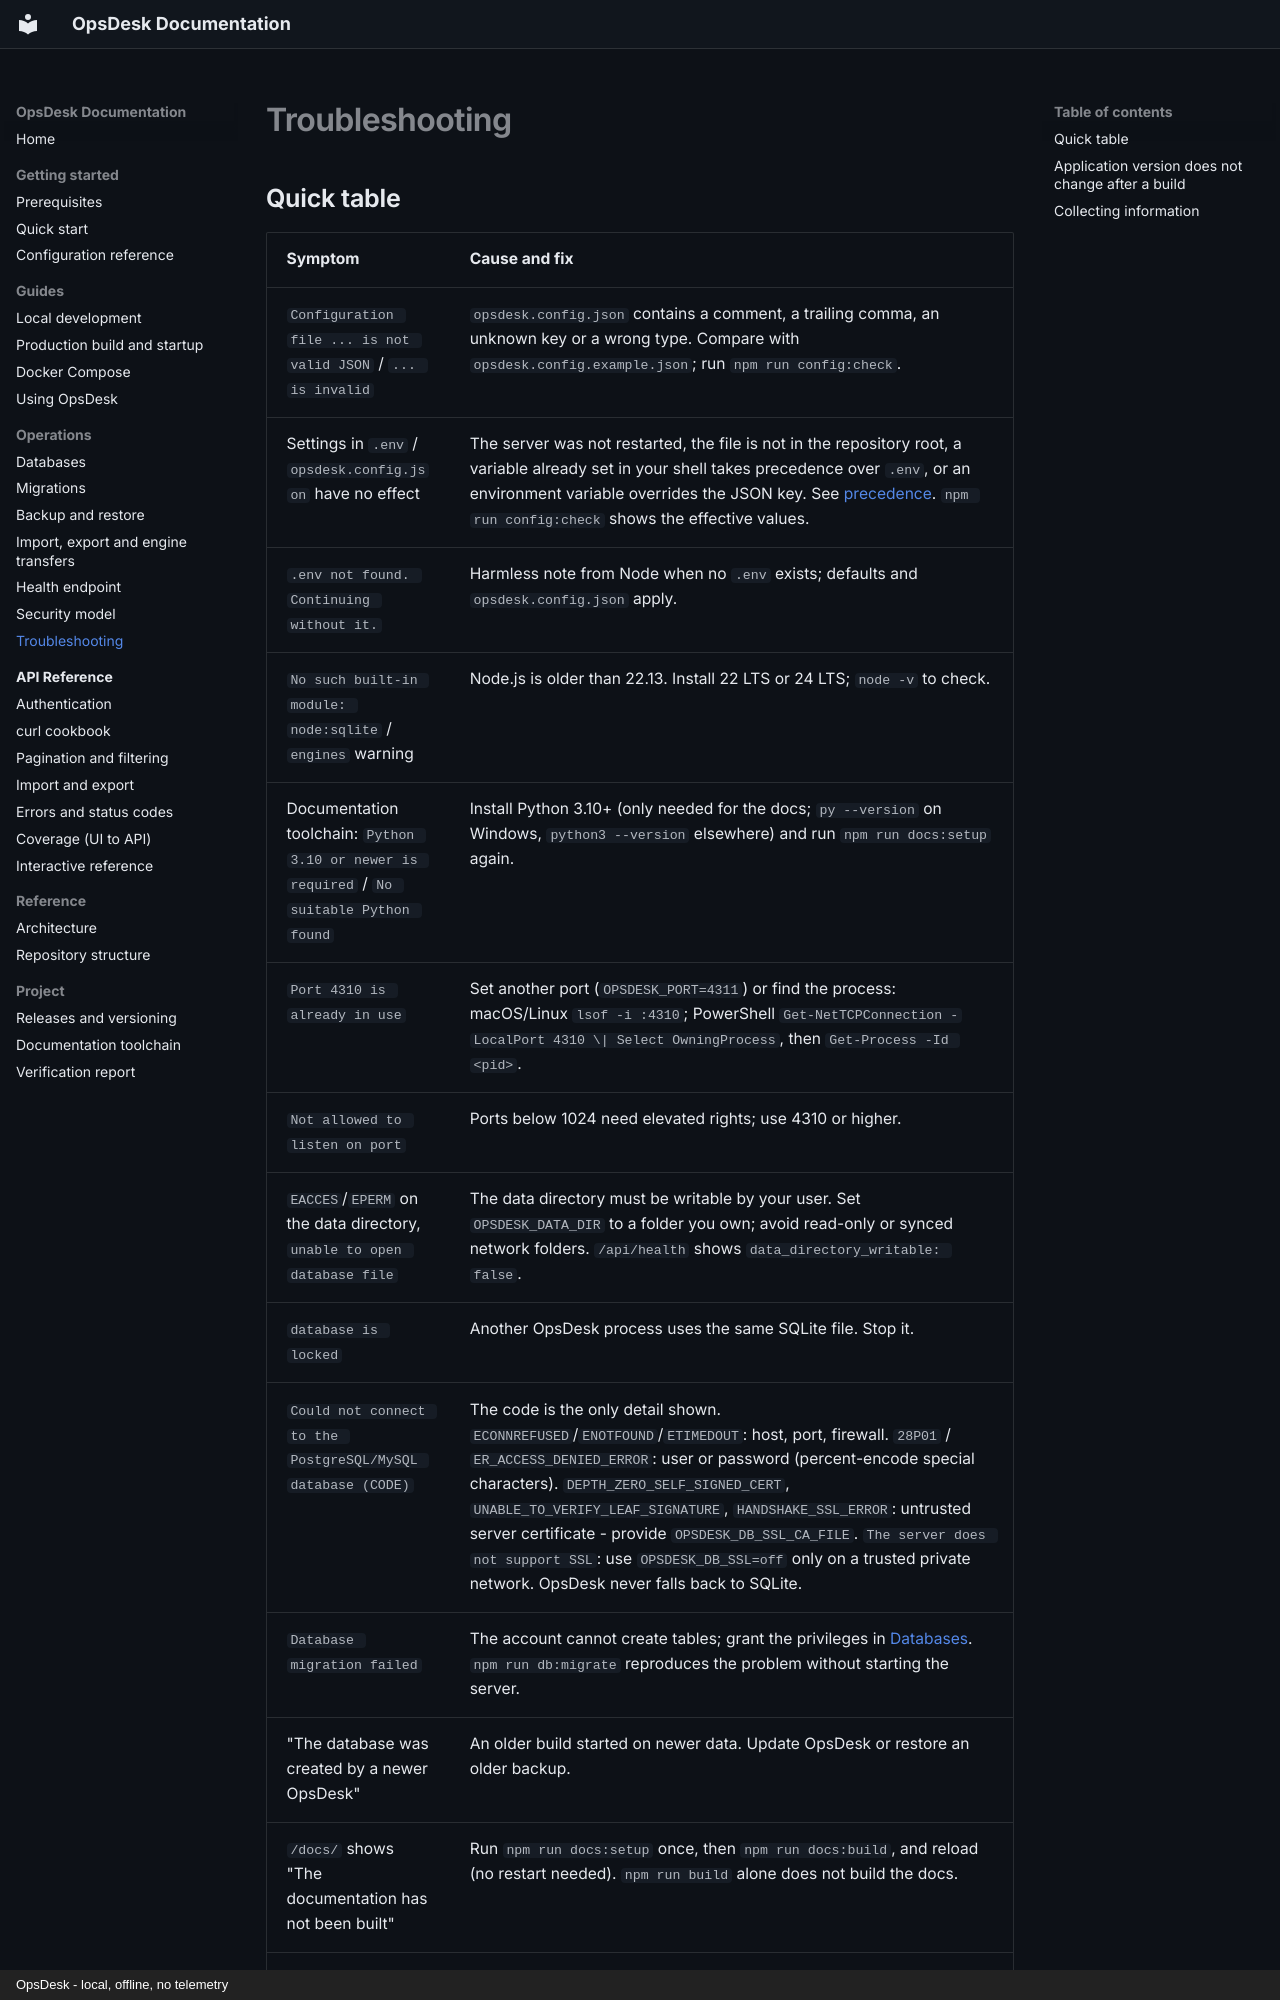

repository: mouzong/opsdesk · page: operations/troubleshooting/index.html · generator: mkdocs · copyright: OpsDesk - local, offline, no telemetry

# Troubleshooting

## Quick table

| Symptom | Cause and fix |
| --- | --- |
| `Configuration file ... is not valid JSON` / `... is invalid` | `opsdesk.config.json` contains a comment, a trailing comma, an unknown key or a wrong type. Compare with `opsdesk.config.example.json`; run `npm run config:check`. |
| Settings in `.env` / `opsdesk.config.json` have no effect | The server was not restarted, the file is not in the repository root, a variable already set in your shell takes precedence over `.env`, or an environment variable overrides the JSON key. See [precedence](../getting-started/configuration.md#3-precedence-and-restarts). `npm run config:check` shows the effective values. |
| `.env not found. Continuing without it.` | Harmless note from Node when no `.env` exists; defaults and `opsdesk.config.json` apply. |
| `No such built-in module: node:sqlite` / `engines` warning | Node.js is older than 22.13. Install 22 LTS or 24 LTS; `node -v` to check. |
| Documentation toolchain: `Python 3.10 or newer is required` / `No suitable Python found` | Install Python 3.10+ (only needed for the docs; `py --version` on Windows, `python3 --version` elsewhere) and run `npm run docs:setup` again. |
| `Port 4310 is already in use` | Set another port (`OPSDESK_PORT=4311`) or find the process: macOS/Linux `lsof -i :4310`; PowerShell `Get-NetTCPConnection -LocalPort 4310 \| Select OwningProcess`, then `Get-Process -Id <pid>`. |
| `Not allowed to listen on port` | Ports below 1024 need elevated rights; use 4310 or higher. |
| `EACCES`/`EPERM` on the data directory, `unable to open database file` | The data directory must be writable by your user. Set `OPSDESK_DATA_DIR` to a folder you own; avoid read-only or synced network folders. `/api/health` shows `data_directory_writable: false`. |
| `database is locked` | Another OpsDesk process uses the same SQLite file. Stop it. |
| `Could not connect to the PostgreSQL/MySQL database (CODE)` | The code is the only detail shown. `ECONNREFUSED`/`ENOTFOUND`/`ETIMEDOUT`: host, port, firewall. `28P01` / `ER_ACCESS_DENIED_ERROR`: user or password (percent-encode special characters). `DEPTH_ZERO_SELF_SIGNED_CERT`, `UNABLE_TO_VERIFY_LEAF_SIGNATURE`, `HANDSHAKE_SSL_ERROR`: untrusted server certificate - provide `OPSDESK_DB_SSL_CA_FILE`. `The server does not support SSL`: use `OPSDESK_DB_SSL=off` only on a trusted private network. OpsDesk never falls back to SQLite. |
| `Database migration failed` | The account cannot create tables; grant the privileges in [Databases](databases.md#server-setup). `npm run db:migrate` reproduces the problem without starting the server. |
| "The database was created by a newer OpsDesk" | An older build started on newer data. Update OpsDesk or restore an older backup. |
| `/docs/` shows "The documentation has not been buil
